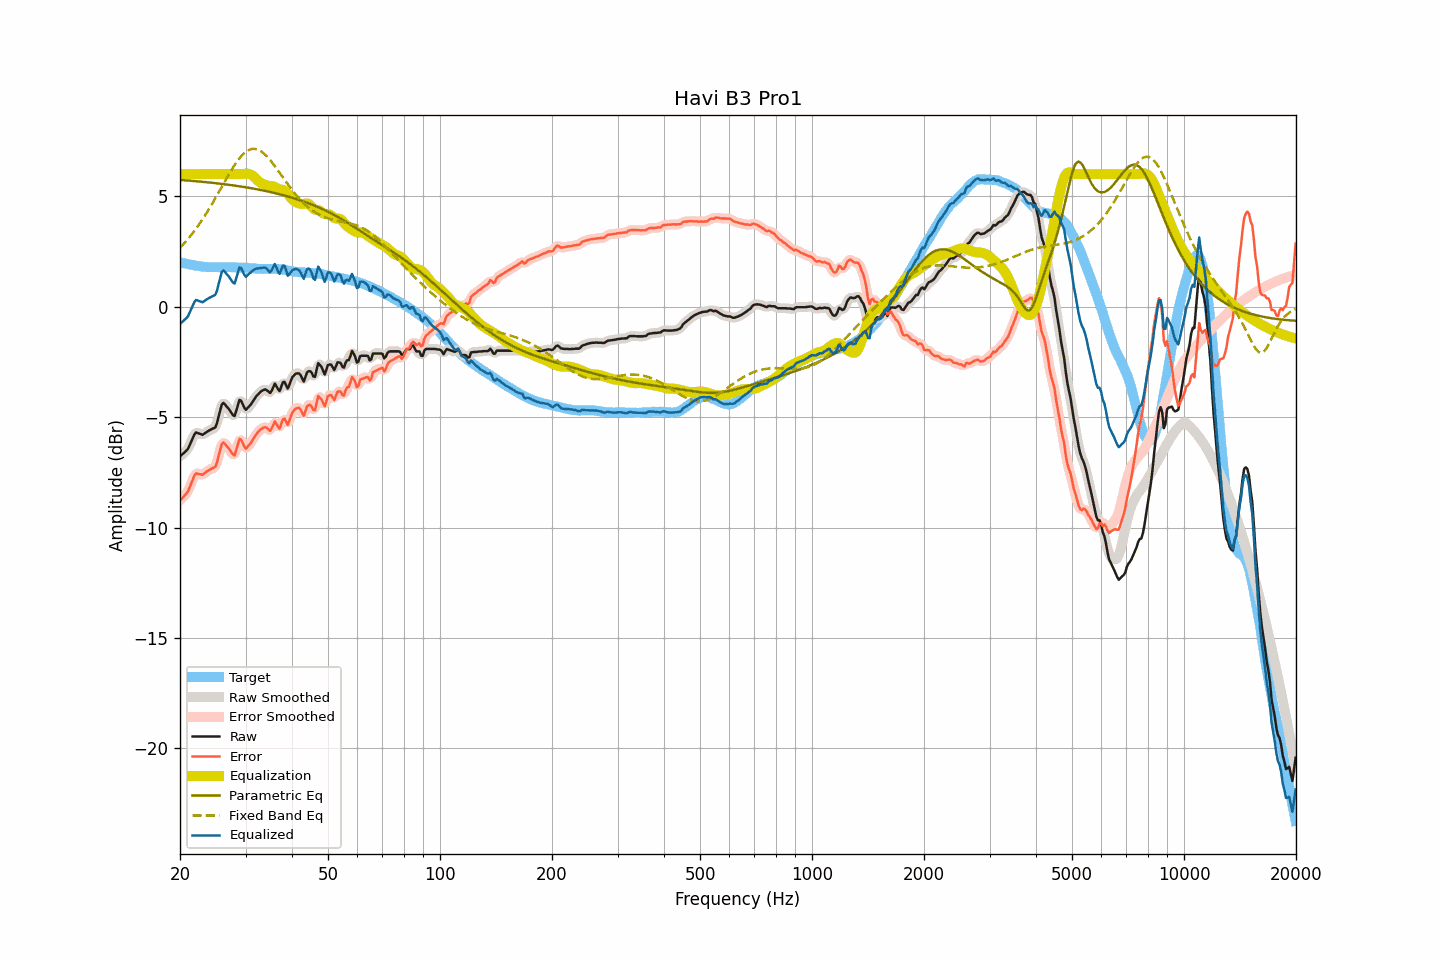

Values plotted in this chart, from the file beside it:
frequency, raw, smoothed, error, error_smoothed, equalization, parametric_eq, fixed_band_eq, equalized_raw, equalized_smoothed, target
20.00, -6.78, -6.77, -8.79, -8.78, 6.00, 5.74, 2.66, -0.78, -0.77, 2.01
20.20, -6.71, -6.72, -8.70, -8.71, 6.00, 5.73, 2.74, -0.71, -0.72, 1.99
20.40, -6.65, -6.66, -8.62, -8.64, 6.00, 5.73, 2.82, -0.65, -0.66, 1.97
20.61, -6.59, -6.59, -8.54, -8.55, 6.00, 5.72, 2.90, -0.59, -0.59, 1.96
20.81, -6.51, -6.52, -8.45, -8.46, 6.00, 5.71, 2.98, -0.51, -0.52, 1.94
21.02, -6.43, -6.41, -8.36, -8.33, 6.00, 5.71, 3.07, -0.43, -0.41, 1.93
21.23, -6.27, -6.27, -8.18, -8.18, 6.00, 5.70, 3.15, -0.27, -0.27, 1.91
21.44, -6.10, -6.11, -8.00, -8.00, 6.00, 5.70, 3.25, -0.10, -0.11, 1.90
21.66, -5.95, -5.93, -7.83, -7.81, 6.00, 5.69, 3.34, 0.05, 0.07, 1.89
21.87, -5.78, -5.80, -7.65, -7.67, 6.00, 5.68, 3.43, 0.22, 0.20, 1.86
22.09, -5.69, -5.73, -7.55, -7.58, 6.00, 5.68, 3.53, 0.31, 0.27, 1.85
22.31, -5.72, -5.71, -7.57, -7.55, 6.00, 5.67, 3.63, 0.28, 0.29, 1.84
22.54, -5.75, -5.75, -7.59, -7.58, 6.00, 5.66, 3.74, 0.25, 0.25, 1.83
22.76, -5.77, -5.78, -7.60, -7.60, 6.00, 5.66, 3.84, 0.23, 0.22, 1.82
22.99, -5.80, -5.78, -7.62, -7.59, 6.00, 5.65, 3.95, 0.20, 0.22, 1.81
23.22, -5.75, -5.76, -7.56, -7.56, 6.00, 5.64, 4.06, 0.25, 0.24, 1.80
23.45, -5.70, -5.71, -7.50, -7.51, 6.00, 5.64, 4.18, 0.30, 0.29, 1.80
23.69, -5.65, -5.66, -7.44, -7.45, 6.00, 5.63, 4.29, 0.35, 0.34, 1.79
23.92, -5.61, -5.61, -7.40, -7.40, 6.00, 5.62, 4.41, 0.39, 0.39, 1.79
24.16, -5.57, -5.57, -7.36, -7.36, 6.00, 5.61, 4.53, 0.43, 0.43, 1.79
24.40, -5.53, -5.55, -7.32, -7.34, 6.00, 5.61, 4.66, 0.47, 0.45, 1.79
24.65, -5.50, -5.52, -7.29, -7.30, 6.00, 5.60, 4.78, 0.50, 0.48, 1.79
24.89, -5.46, -5.42, -7.25, -7.21, 6.00, 5.59, 4.91, 0.54, 0.58, 1.79
25.14, -5.28, -5.25, -7.06, -7.04, 6.00, 5.58, 5.04, 0.72, 0.75, 1.78
25.39, -4.98, -4.99, -6.76, -6.77, 6.00, 5.57, 5.17, 1.02, 1.01, 1.78
25.65, -4.71, -4.69, -6.49, -6.48, 6.00, 5.56, 5.30, 1.29, 1.31, 1.78
25.91, -4.43, -4.48, -6.22, -6.26, 6.00, 5.56, 5.43, 1.57, 1.52, 1.79
26.16, -4.36, -4.39, -6.15, -6.18, 6.00, 5.55, 5.56, 1.64, 1.61, 1.79
26.43, -4.43, -4.41, -6.22, -6.20, 6.00, 5.54, 5.69, 1.57, 1.59, 1.79
26.69, -4.52, -4.50, -6.31, -6.29, 6.00, 5.53, 5.81, 1.48, 1.50, 1.79
26.96, -4.60, -4.61, -6.39, -6.39, 6.00, 5.52, 5.94, 1.40, 1.39, 1.79
27.23, -4.70, -4.71, -6.49, -6.50, 6.00, 5.51, 6.06, 1.30, 1.29, 1.79
27.50, -4.81, -4.84, -6.60, -6.62, 6.00, 5.50, 6.19, 1.19, 1.16, 1.78
27.77, -4.91, -4.91, -6.70, -6.69, 6.00, 5.49, 6.30, 1.09, 1.09, 1.78
28.05, -4.95, -4.88, -6.73, -6.66, 6.00, 5.48, 6.42, 1.05, 1.12, 1.78
28.33, -4.71, -4.71, -6.48, -6.48, 6.00, 5.47, 6.52, 1.29, 1.29, 1.77
28.62, -4.48, -4.47, -6.25, -6.24, 6.00, 5.46, 6.63, 1.52, 1.53, 1.77
28.90, -4.22, -4.30, -5.99, -6.06, 6.00, 5.45, 6.72, 1.78, 1.70, 1.77
29.19, -4.25, -4.29, -6.02, -6.05, 6.00, 5.44, 6.81, 1.75, 1.71, 1.76
29.48, -4.42, -4.40, -6.18, -6.16, 6.00, 5.42, 6.88, 1.59, 1.60, 1.76
29.78, -4.57, -4.55, -6.33, -6.31, 6.01, 5.41, 6.95, 1.44, 1.46, 1.76
30.08, -4.67, -4.62, -6.43, -6.38, 6.02, 5.40, 7.01, 1.35, 1.39, 1.76
30.38, -4.59, -4.61, -6.35, -6.37, 6.02, 5.39, 7.06, 1.42, 1.41, 1.76
30.68, -4.51, -4.53, -6.26, -6.28, 6.00, 5.38, 7.10, 1.49, 1.47, 1.75
30.99, -4.43, -4.43, -6.18, -6.17, 5.98, 5.36, 7.13, 1.54, 1.55, 1.74
31.30, -4.33, -4.32, -6.06, -6.06, 5.94, 5.35, 7.14, 1.61, 1.61, 1.73
31.61, -4.21, -4.22, -5.94, -5.94, 5.88, 5.34, 7.14, 1.67, 1.67, 1.73
31.93, -4.11, -4.11, -5.83, -5.83, 5.82, 5.32, 7.13, 1.71, 1.71, 1.73
32.24, -4.01, -4.01, -5.73, -5.73, 5.74, 5.31, 7.12, 1.73, 1.73, 1.71
32.57, -3.93, -3.93, -5.65, -5.64, 5.67, 5.30, 7.09, 1.73, 1.74, 1.71
32.89, -3.86, -3.87, -5.57, -5.57, 5.61, 5.28, 7.05, 1.75, 1.74, 1.71
33.22, -3.81, -3.81, -5.52, -5.51, 5.57, 5.27, 7.00, 1.76, 1.76, 1.71
33.55, -3.77, -3.77, -5.48, -5.48, 5.54, 5.25, 6.94, 1.77, 1.77, 1.70
33.89, -3.74, -3.76, -5.45, -5.47, 5.51, 5.24, 6.88, 1.77, 1.75, 1.71
34.23, -3.78, -3.80, -5.49, -5.51, 5.49, 5.22, 6.80, 1.70, 1.69, 1.71
34.57, -3.84, -3.85, -5.55, -5.56, 5.47, 5.21, 6.72, 1.62, 1.61, 1.70
34.92, -3.91, -3.87, -5.62, -5.57, 5.46, 5.19, 6.64, 1.55, 1.59, 1.71
35.27, -3.82, -3.77, -5.52, -5.49, 5.46, 5.17, 6.55, 1.64, 1.68, 1.71
35.62, -3.64, -3.65, -5.36, -5.36, 5.45, 5.16, 6.46, 1.80, 1.79, 1.71
35.97, -3.49, -3.58, -5.20, -5.29, 5.41, 5.14, 6.36, 1.93, 1.84, 1.71
... 635 more rows
